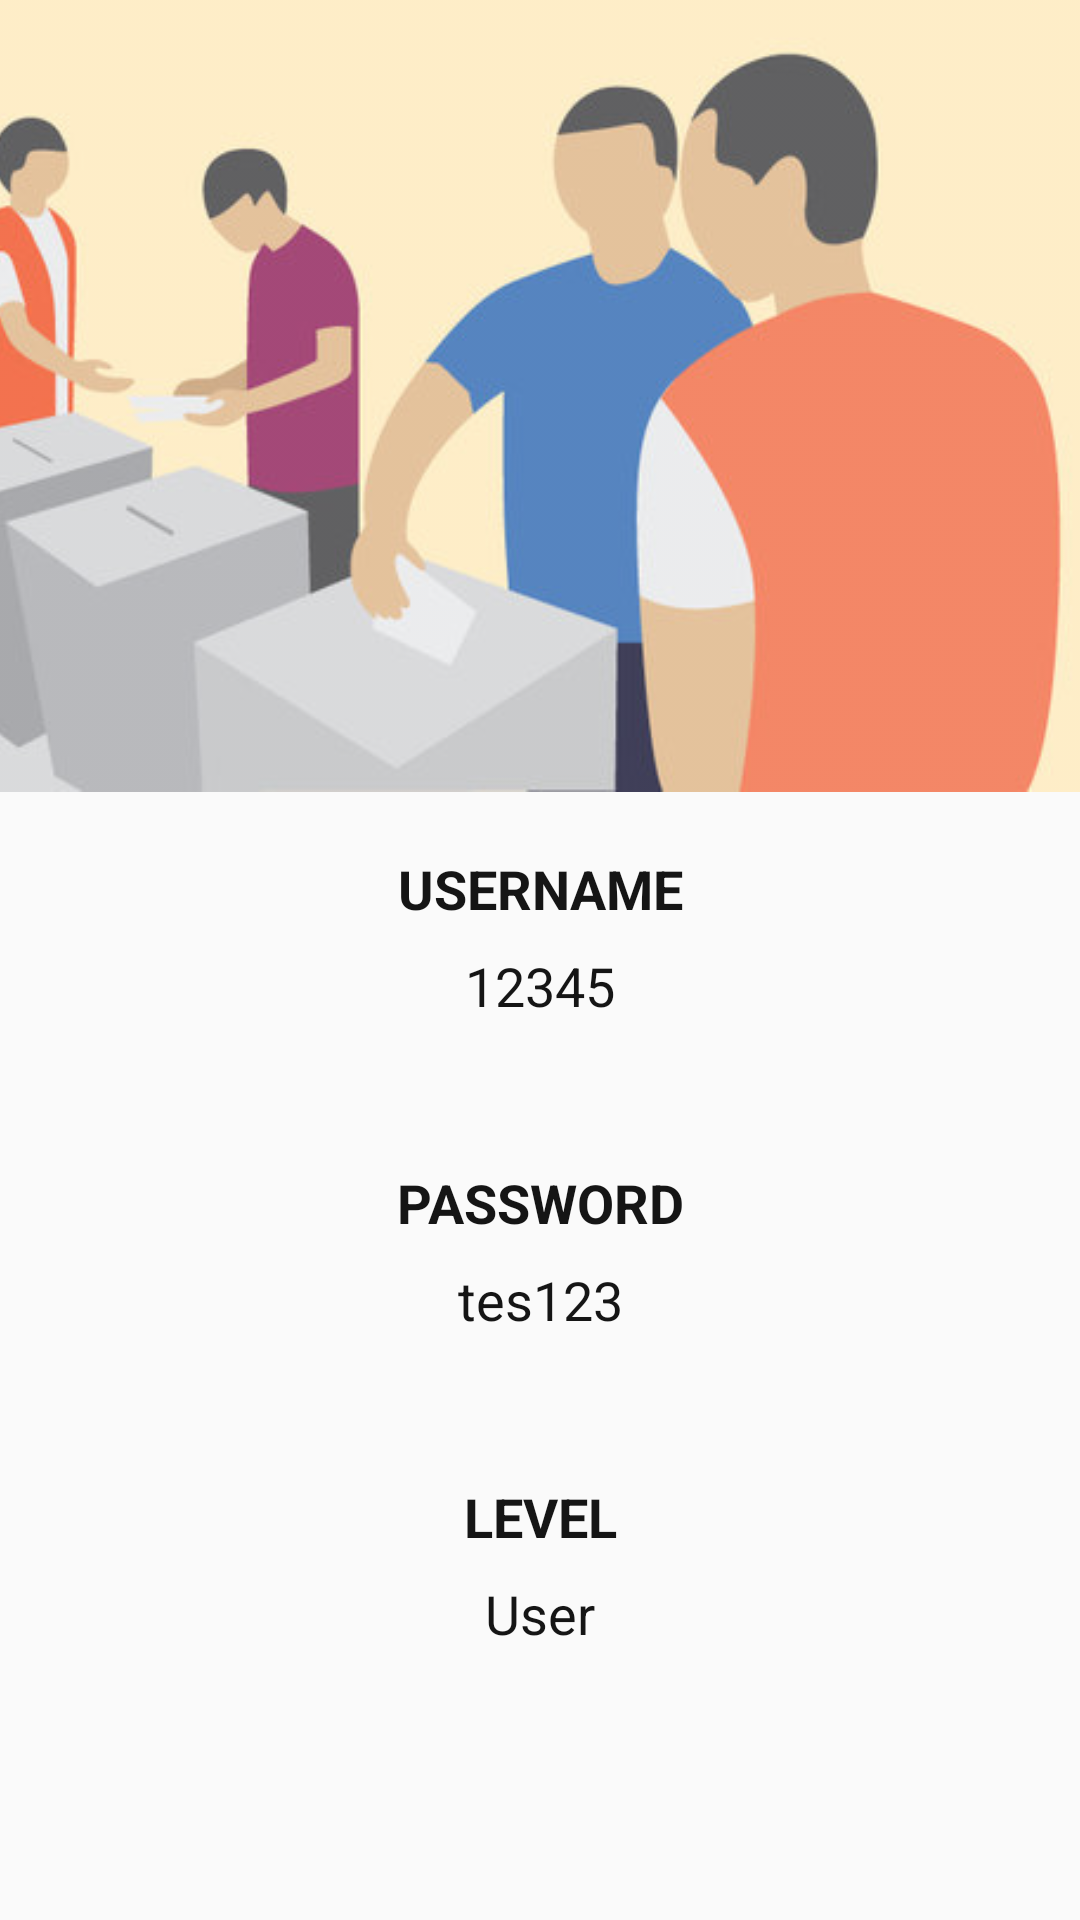

Write the Android layout XML for this screen, with the resource values it uses.
<!-- AndroidManifest.xml: application theme AppTheme -->
<!-- res/layout/activity_detail_user.xml -->
<?xml version="1.0" encoding="utf-8"?>
<LinearLayout xmlns:android="http://schemas.android.com/apk/res/android"
    android:layout_width="match_parent"
    android:layout_height="match_parent"
    android:orientation="vertical">

    <ImageView
        android:alpha="0.8"
        android:layout_width="match_parent"
        android:layout_height="0dp"
        android:layout_weight="1.5"
        android:src="@drawable/user"
        android:scaleType="centerCrop"/>

    <ScrollView
        android:layout_width="match_parent"
        android:layout_height="0dp"
        android:layout_marginTop="12dp"
        android:layout_marginBottom="12dp"
        android:layout_weight="2">

        <LinearLayout
            android:layout_width="match_parent"
            android:layout_height="match_parent"
            android:orientation="vertical">

            <TextView
                android:layout_width="match_parent"
                android:layout_height="0dp"
                android:layout_weight="1"
                android:layout_marginTop="8dp"
                android:gravity="center"
                android:text="USERNAME"
                android:textStyle="bold"
                android:textColor="@color/secondaryTextColor"
                android:textAppearance="@style/Base.TextAppearance.AppCompat.Medium"/>

            <TextView
                android:id="@+id/lblName"
                android:layout_width="match_parent"
                android:layout_height="0dp"
                android:layout_weight="1"
                android:layout_marginTop="8dp"
                android:layout_marginBottom="48dp"
                android:gravity="center"
                android:text="12345"
                android:textColor="@color/secondaryTextColor"
                android:textAppearance="@style/Base.TextAppearance.AppCompat.Medium"/>

            <TextView
                android:layout_width="match_parent"
                android:layout_height="0dp"
                android:layout_weight="1"
                android:gravity="center"
                android:text="PASSWORD"
                android:textStyle="bold"
                android:textColor="@color/secondaryTextColor"
                android:textAppearance="@style/Base.TextAppearance.AppCompat.Medium"/>

            <TextView
                android:id="@+id/lblEmail"
                android:layout_width="match_parent"
                android:layout_height="0dp"
                android:layout_weight="1"
                android:layout_marginTop="8dp"
                android:layout_marginBottom="48dp"
                android:gravity="center"
                android:text="tes123"
                android:textColor="@color/secondaryTextColor"
                android:textAppearance="@style/Base.TextAppearance.AppCompat.Medium"/>

            <TextView
                android:layout_width="match_parent"
                android:layout_height="0dp"
                android:layout_weight="1"
                android:gravity="center"
                android:text="LEVEL"
                android:textStyle="bold"
                android:textColor="@color/secondaryTextColor"
                android:textAppearance="@style/Base.TextAppearance.AppCompat.Medium"/>

            <TextView
                android:id="@+id/lblLevel"
                android:layout_width="match_parent"
                android:layout_height="0dp"
                android:layout_weight="1"
                android:layout_marginTop="8dp"
                android:gravity="center"
                android:text="User"
                android:textColor="@color/secondaryTextColor"
                android:textAppearance="@style/Base.TextAppearance.AppCompat.Medium"/>

        </LinearLayout>

    </ScrollView>

</LinearLayout>
<!-- resources referenced by this layout -->
<resources>
  <color name="secondaryTextColor">#151515</color>
  <!-- drawable user: jpg bitmap (drawable, 23097 bytes) -->
  <style name="AppTheme" parent="Theme.AppCompat.Light.DarkActionBar">
          
          <item name="colorPrimary">@color/primaryColor</item>
          <item name="colorPrimaryDark">@color/primaryDarkColor</item>
      </style>
  <color name="primaryColor">#dd2c00</color>
  <color name="primaryDarkColor">#a30000</color>
</resources>
